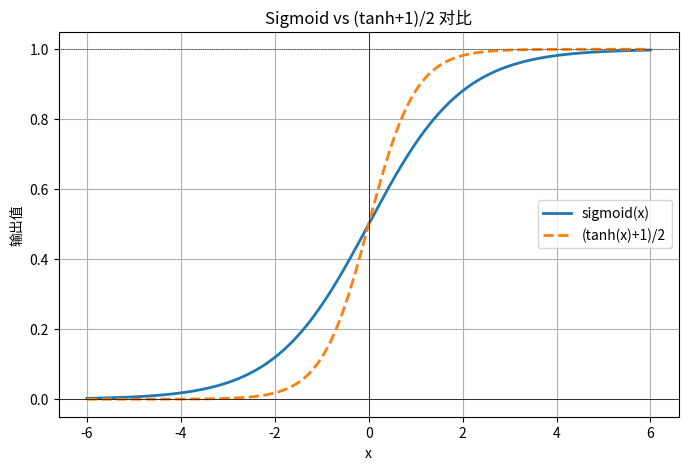

This chart was generated by the following Python code:
import numpy as np
import matplotlib.pyplot as plt

# 定义函数
def sigmoid(x):
    return 1 / (1 + np.exp(-x))

def tanh_to_sigmoid(x):
    return (np.tanh(x) + 1) / 2

# 生成 x 轴数据
x = np.linspace(-6, 6, 500)

# 计算 y 值
y_sigmoid = sigmoid(x)
y_tanh = tanh_to_sigmoid(x)

# 绘图
plt.figure(figsize=(8, 5))
plt.plot(x, y_sigmoid, label='sigmoid(x)', linewidth=2)
plt.plot(x, y_tanh, label='(tanh(x)+1)/2', linestyle='--', linewidth=2)

# 辅助线
plt.axhline(0, color='black', linewidth=0.5)
plt.axhline(1, color='black', linewidth=0.5, linestyle=':')
plt.axvline(0, color='black', linewidth=0.5)
plt.ylim(-0.05, 1.05)
plt.xlabel('x')
plt.ylabel('输出值')
plt.title('Sigmoid vs (tanh+1)/2 对比')
plt.legend()
plt.grid(True)
plt.savefig("test.png")
